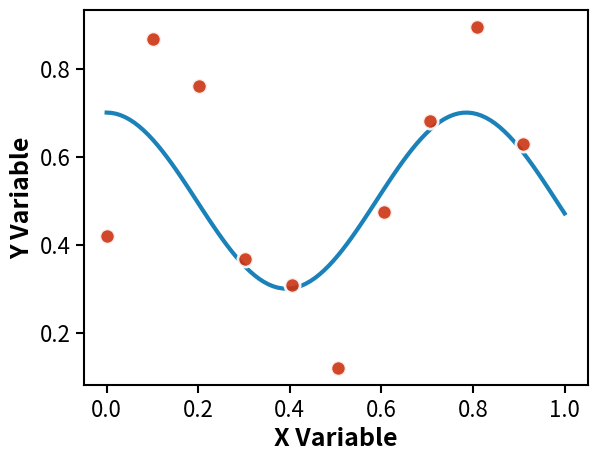

This chart was generated by the following Python code: (Note: this script raises an exception after producing the figure.)
"""
GenJAX Research Visualization Standards (GRVS)

Shared styling utilities for consistent figure generation across all GenJAX case studies.
Based on the curvefit aesthetic system with publication-quality standards.

Usage:
    from examples.viz import setup_publication_fonts, FIGURE_SIZES, get_method_color
    
    setup_publication_fonts()
    fig, ax = plt.subplots(figsize=FIGURE_SIZES["single_medium"])
    ax.scatter(x, y, color=get_method_color("data_points"))
    apply_grid_style(ax)
    save_publication_figure(fig, "output.pdf")
"""

import matplotlib.pyplot as plt
import matplotlib.patches as mpatches
from matplotlib.ticker import MaxNLocator
import numpy as np
from typing import Dict, Optional, Any

# =============================================================================
# FIGURE SIZES - Standardized dimensions for LaTeX integration
# =============================================================================

FIGURE_SIZES = {
    # Single-panel figures (4:3 aspect ratio for readability)
    "single_small": (4.33, 3.25),     # 1/3 textwidth, inline figures
    "single_medium": (6.5, 4.875),    # 1/2 textwidth, standard single
    "single_large": (8.66, 6.5),      # 2/3 textwidth, important results
    
    # Multi-panel layouts
    "two_panel_horizontal": (12, 5),   # Side-by-side panels
    "two_panel_vertical": (6.5, 8),    # Stacked panels
    "three_panel_horizontal": (18, 5), # Three panels in a row
    "four_panel_grid": (10, 8),        # 2x2 grid layout
    
    # Specialized layouts
    "framework_comparison": (12, 8),    # Main comparison figure
    "parameter_posterior": (15, 10),    # 3D parameter visualizations
    "inference_scaling": (18, 3.5),     # Three-panel scaling (wide, short)
    
    # Case study specific sizes
    "lidar_demo": (12, 10),            # LIDAR demonstration (localization)
    "trajectory_plot": (10, 8),        # Trajectory visualization (localization)
    "smc_comparison": (16, 12),        # 4-row SMC method comparison (localization)
}

# =============================================================================
# COLOR PALETTE - Colorblind-friendly, consistent across methods
# =============================================================================

PRIMARY_COLORS = {
    # Core method colors
    "genjax_is": "#0173B2",        # Medium blue (primary IS color)
    "genjax_hmc": "#DE8F05",       # Orange (HMC)
    "numpyro_hmc": "#029E73",      # Green (NumPyro)
    "pyro_hmc": "#029E73",         # Green (Pyro, same as NumPyro)
    "pyro_vi": "#CC3311",          # Red (Pyro VI)
    
    # Data and truth markers
    "data_points": "#CC3311",      # Red (data points, observations)
    "true_values": "#CC3311",      # Red (ground truth indicators)
    "curves": "#0173B2",           # Blue (polynomial curves)
    "background": "#333333",       # Dark gray (neutral elements)
    
    # State and particle colors
    "particles": "#0173B2",        # Blue (particle clouds)
    "robot_pose": "#CC3311",       # Red (robot position)
    "trajectory": "#DE8F05",       # Orange (trajectory paths)
    "lidar_rays": "#029E73",       # Green (LIDAR measurements)
}

# IS particle count variations (light to dark progression)
IS_VARIANT_COLORS = {
    "is_50": "#B19CD9",           # Light purple (N=50)
    "is_500": "#0173B2",          # Medium blue (N=500) 
    "is_5000": "#029E73",         # Dark green (N=5000)
}

# SMC method colors (for localization case study)
SMC_METHOD_COLORS = {
    "smc_basic": "#0173B2",       # Blue (bootstrap filter)
    "smc_mh": "#DE8F05",          # Orange (SMC + MH)
    "smc_hmc": "#029E73",         # Green (SMC + HMC)
    "smc_locally_optimal": "#CC3311",  # Red (locally optimal)
}

# =============================================================================
# TYPOGRAPHY STANDARDS
# =============================================================================

FONT_HIERARCHY = {
    "main_text": 18,              # Base text size
    "axis_labels": 18,            # X/Y axis labels (bold)
    "tick_labels": 16,            # Tick mark labels
    "legends": 16,                # Legend text
    "titles": 20,                 # Figure titles (when used)
    "density_values": 20,         # Log density annotations (bold)
    "timing_labels": 16,          # Timing value labels (bold)
}

FONT_WEIGHTS = {
    "axis_labels": "bold",        # Always bold for clarity
    "density_values": "bold",     # Emphasis for key values
    "timing_labels": "bold",      # Performance metrics emphasis
    "default": "normal",          # Everything else normal weight
}

# =============================================================================
# VISUAL ELEMENT SPECIFICATIONS
# =============================================================================

LINE_SPECS = {
    "curve_main": {"linewidth": 3, "alpha": 0.9},        # Main polynomial curves
    "curve_secondary": {"linewidth": 2.5, "alpha": 0.9}, # Secondary curves
    "curve_samples": {"linewidth": 1, "alpha": 0.1},     # Posterior samples (many)
    "curve_light": {"linewidth": 0.8, "alpha": 0.05},    # Very light samples
    "truth_lines": {"linewidth": 3, "alpha": 0.8},       # Ground truth lines
    "truth_vertical": {"linewidth": 4, "alpha": 0.9},    # Vertical truth markers
    "grid_lines": {"linewidth": 1.5, "alpha": 0.3},      # Grid lines
    "trajectory": {"linewidth": 3, "alpha": 0.9},        # Robot trajectories
    "lidar_rays": {"linewidth": 2.0, "alpha": 0.3},      # LIDAR ray lines
}

MARKER_SPECS = {
    "data_points": {
        "s": 120,                 # Size for main data points
        "zorder": 10,             # Layer order
        "edgecolor": "white", 
        "linewidth": 2,
        "alpha": 0.9
    },
    "truth_stars": {
        "s": 400,                 # Large size for ground truth
        "marker": "*",
        "edgecolor": "black",
        "linewidth": 3,
        "zorder": 100,
        "alpha": 0.9
    },
    "secondary_points": {
        "s": 100,                 # Smaller secondary points
        "zorder": 10,
        "edgecolor": "white",
        "linewidth": 2,
        "alpha": 0.8
    },
    "particles": {
        "s": 80,                  # Particle cloud points
        "alpha": 0.6,
        "edgecolor": "black",
        "linewidth": 1.0,
        "zorder": 5
    },
    "lidar_endpoints": {
        "s": 80,                  # LIDAR measurement endpoints
        "alpha": 0.8,
        "edgecolor": "black",
        "linewidth": 1.0,
        "zorder": 3
    }
}

# Transparency hierarchy
ALPHA_VALUES = {
    "main_elements": 0.9,         # Primary curves, markers
    "secondary_elements": 0.8,    # Secondary importance
    "many_samples": 0.1,          # When showing many posterior samples
    "very_light": 0.05,           # Background sample clouds
    "truth_markers": 0.6,         # Ground truth reference lines
    "grid": 0.3,                  # Subtle grid lines
    "bar_charts": 0.8,            # Bar chart transparency
    "particles": 0.6,             # Particle clouds
    "lidar_rays": 0.3,            # LIDAR ray lines
}

# =============================================================================
# LEGEND STYLING
# =============================================================================

LEGEND_SPECS = {
    "framealpha": 0.9,            # Semi-transparent background
    "fancybox": True,             # Rounded corners
    "shadow": False,              # No shadow for clean look
    "handlelength": 3,            # Length of legend lines
    "handletextpad": 1,           # Space between line and text
    "columnspacing": 2,           # Space between columns
    "facecolor": "white",         # White background
    "edgecolor": "black",         # Black border
    "linewidth": 1.5,             # Border thickness
}

LEGEND_POSITIONS = {
    "default": "best",            # Matplotlib auto-positioning
    "upper_left": "upper left",   # For outlier plots
    "upper_right": "upper right", # For metrics plots
    "center": "center",           # For standalone legend figures
}

# =============================================================================
# GRID AND TICK CONFIGURATION
# =============================================================================
#
# GRVS STANDARD: 3-TICK CONFIGURATION
# All figures should use exactly 3 tick marks per axis for optimal readability
# and clean appearance. This standard provides the best balance between:
# - Giving readers orientation without overwhelming the plot
# - Maintaining clean, uncluttered visual design
# - Ensuring consistency across all GenJAX research figures
# 
# Only deviate from 3 ticks when absolutely necessary for data clarity.

GRID_SETTINGS = {
    "enable": True,
    "alpha": 0.3,                 # Subtle grid lines
    "which": "major",             # Only major grid lines
    "axis": "both",               # Both x and y (or "x" only for bar charts)
}

TICK_SPECS = {
    "standard": {"x": 3, "y": 3},        # Standard 3-tick configuration (ENFORCED)
    "detailed": {"x": 4, "y": 4},        # More detailed for complex plots (use sparingly)
    "scaling": {"x": 5, "y": 5},         # Maximum detail for scaling plots (avoid if possible)
}

# =============================================================================
# SAVE CONFIGURATION
# =============================================================================

SAVE_SPECS = {
    "dpi": 300,                   # High resolution for publication
    "bbox_inches": "tight",       # Tight bounding box
    "format": "pdf",              # Vector format preferred
    "pad_inches": 0.05,           # Small padding for legends
}

# =============================================================================
# CORE FUNCTIONS
# =============================================================================

def setup_publication_fonts():
    """Apply GenJAX Research Visualization Standards typography."""
    plt.rcParams.update({
        'font.size': FONT_HIERARCHY['main_text'],
        'axes.titlesize': FONT_HIERARCHY['titles'],
        'axes.labelsize': FONT_HIERARCHY['axis_labels'],
        'xtick.labelsize': FONT_HIERARCHY['tick_labels'],
        'ytick.labelsize': FONT_HIERARCHY['tick_labels'],
        'legend.fontsize': FONT_HIERARCHY['legends'],
        'axes.linewidth': 1.5,       # Thicker axes
        'xtick.major.width': 1.5,    # Thicker ticks
        'ytick.major.width': 1.5,
        'xtick.major.size': 6,       # Longer ticks
        'ytick.major.size': 6,
        'font.weight': FONT_WEIGHTS['default'],
        'axes.labelweight': FONT_WEIGHTS['axis_labels'],
        'axes.titleweight': FONT_WEIGHTS['default'],
    })


def get_method_color(method_name: str) -> str:
    """Get standardized color for a given method or data type.
    
    Args:
        method_name: Name of method/data type (e.g., "genjax_is", "data_points")
        
    Returns:
        Hex color string
        
    Raises:
        KeyError: If method_name not found in color schemes
    """
    # Check primary colors first
    if method_name in PRIMARY_COLORS:
        return PRIMARY_COLORS[method_name]
    
    # Check IS variants
    if method_name in IS_VARIANT_COLORS:
        return IS_VARIANT_COLORS[method_name]
        
    # Check SMC methods
    if method_name in SMC_METHOD_COLORS:
        return SMC_METHOD_COLORS[method_name]
    
    # Default fallback
    available_colors = list(PRIMARY_COLORS.keys()) + list(IS_VARIANT_COLORS.keys()) + list(SMC_METHOD_COLORS.keys())
    raise KeyError(f"Unknown method '{method_name}'. Available: {available_colors}")


def apply_grid_style(ax, style: str = "default"):
    """Apply consistent grid styling to axes.
    
    Args:
        ax: Matplotlib axes object
        style: Grid style ("default", "x_only", "none")
    """
    if style == "none":
        ax.grid(False)
        return
    
    grid_axis = "both" if style == "default" else "x"
    ax.grid(
        GRID_SETTINGS["enable"],
        alpha=GRID_SETTINGS["alpha"],
        which=GRID_SETTINGS["which"],
        axis=grid_axis
    )


def set_minimal_ticks(ax, x_ticks: int = None, y_ticks: int = None):
    """Set minimal number of ticks for cleaner plots.
    
    GRVS Standard: Use 3 ticks per axis for optimal readability and clean appearance.
    Only deviate from this standard when absolutely necessary for data clarity.
    
    Args:
        ax: Matplotlib axes object
        x_ticks: Number of x-axis ticks (default: 3, following GRVS standard)
        y_ticks: Number of y-axis ticks (default: 3, following GRVS standard)
    """
    # Use GRVS standard if not specified
    if x_ticks is None:
        x_ticks = TICK_SPECS["standard"]["x"]
    if y_ticks is None:
        y_ticks = TICK_SPECS["standard"]["y"]
        
    ax.xaxis.set_major_locator(MaxNLocator(nbins=x_ticks, prune='both'))
    ax.yaxis.set_major_locator(MaxNLocator(nbins=y_ticks, prune='both'))


def apply_standard_ticks(ax):
    """Apply GRVS standard 3-tick configuration.
    
    This function enforces the GenJAX Research Visualization Standards
    of using exactly 3 ticks per axis for optimal readability.
    
    Args:
        ax: Matplotlib axes object
    """
    set_minimal_ticks(ax)  # Uses GRVS standard (3, 3) by default


def apply_legend_style(ax, location: str = "default", **kwargs):
    """Apply consistent legend styling.
    
    Args:
        ax: Matplotlib axes object
        location: Legend location ("default", "upper_left", etc.)
        **kwargs: Additional legend parameters
    """
    legend_kwargs = LEGEND_SPECS.copy()
    legend_kwargs.update(kwargs)
    
    loc = LEGEND_POSITIONS.get(location, location)
    ax.legend(loc=loc, **legend_kwargs)


def save_publication_figure(fig, filename: str, **kwargs):
    """Save figure with publication-quality settings and cleanup.
    
    Args:
        fig: Matplotlib figure object
        filename: Output filename (should end with .pdf)
        **kwargs: Additional save parameters
    """
    save_kwargs = SAVE_SPECS.copy()
    save_kwargs.update(kwargs)
    
    # Apply tight layout before saving
    fig.tight_layout()
    
    # Save with publication settings
    fig.savefig(filename, **save_kwargs)
    
    # Clean up to prevent memory leaks
    plt.close(fig)


def create_method_legend(methods: list, filename: Optional[str] = None) -> plt.Figure:
    """Create standalone legend figure for method comparison.
    
    Args:
        methods: List of method names to include
        filename: Optional output filename
        
    Returns:
        Matplotlib figure object
    """
    fig, ax = plt.subplots(figsize=FIGURE_SIZES["single_small"])
    
    # Create legend entries
    legend_elements = []
    for method in methods:
        color = get_method_color(method)
        # Clean up method name for display
        display_name = method.replace("_", " ").title()
        legend_elements.append(
            mpatches.Rectangle((0, 0), 3, 2, facecolor=color, label=display_name)
        )
    
    # Create legend
    ax.legend(handles=legend_elements, loc="center", **LEGEND_SPECS)
    ax.axis("off")  # Hide axes for standalone legend
    
    if filename:
        save_publication_figure(fig, filename)
    
    return fig


# =============================================================================
# CONVENIENCE FUNCTIONS FOR COMMON PATTERNS
# =============================================================================

def setup_comparison_plot(figsize_key: str = "framework_comparison") -> tuple[plt.Figure, plt.Axes]:
    """Setup figure for method comparison with GRVS standards.
    
    Args:
        figsize_key: Key from FIGURE_SIZES dictionary
        
    Returns:
        Tuple of (figure, axes) objects
    """
    setup_publication_fonts()
    fig, ax = plt.subplots(figsize=FIGURE_SIZES[figsize_key])
    apply_grid_style(ax)
    return fig, ax


def plot_data_points(ax, x, y, label: str = "Data", **kwargs):
    """Plot data points with GRVS standards.
    
    Args:
        ax: Matplotlib axes object
        x, y: Data coordinates
        label: Legend label
        **kwargs: Additional scatter parameters
    """
    scatter_kwargs = MARKER_SPECS["data_points"].copy()
    scatter_kwargs.update(kwargs)
    scatter_kwargs["color"] = get_method_color("data_points")
    
    ax.scatter(x, y, label=label, **scatter_kwargs)


def plot_method_curve(ax, x, y, method: str, label: Optional[str] = None, **kwargs):
    """Plot method curve with GRVS standards.
    
    Args:
        ax: Matplotlib axes object
        x, y: Curve coordinates
        method: Method name for color lookup
        label: Legend label (defaults to method name)
        **kwargs: Additional plot parameters
    """
    line_kwargs = LINE_SPECS["curve_main"].copy()
    line_kwargs.update(kwargs)
    line_kwargs["color"] = get_method_color(method)
    
    if label is None:
        label = method.replace("_", " ").title()
    
    ax.plot(x, y, label=label, **line_kwargs)


def finalize_comparison_plot(ax, xlabel: str, ylabel: str, 
                           title: Optional[str] = None, 
                           legend: bool = True):
    """Finalize comparison plot with GRVS standards.
    
    Args:
        ax: Matplotlib axes object
        xlabel: X-axis label
        ylabel: Y-axis label
        title: Optional title (generally not recommended)
        legend: Whether to add legend
    """
    ax.set_xlabel(xlabel, fontweight='bold')
    ax.set_ylabel(ylabel, fontweight='bold')
    
    if title is not None:
        ax.set_title(title)  # Note: GRVS recommends no titles
    
    if legend:
        apply_legend_style(ax)
    
    set_minimal_ticks(ax)


# =============================================================================
# VALIDATION FUNCTIONS
# =============================================================================

def validate_grvs_compliance(fig) -> dict[str, bool]:
    """Check if figure follows GRVS standards.
    
    Args:
        fig: Matplotlib figure object
        
    Returns:
        Dictionary of compliance checks
    """
    checks = {}
    
    # Check font sizes
    checks["font_size_18"] = plt.rcParams['font.size'] == 18
    checks["label_size_18"] = plt.rcParams['axes.labelsize'] == 18
    checks["legend_size_16"] = plt.rcParams['legend.fontsize'] == 16
    checks["bold_labels"] = plt.rcParams['axes.labelweight'] == 'bold'
    
    # Check figure size against standards
    size = fig.get_size_inches()
    checks["standard_size"] = tuple(size) in FIGURE_SIZES.values()
    
    return checks


def get_grvs_summary() -> str:
    """Return summary of GRVS standards."""
    return """
GenJAX Research Visualization Standards (GRVS) Summary:

Typography:
- Base font: 18pt
- Axis labels: 18pt bold
- Tick labels: 16pt
- Legends: 16pt

Visual Elements:
- Main curves: 3px linewidth
- Data points: 120px markers with white edges
- Grid: 30% alpha, major lines only
- Colors: Colorblind-friendly palette

Output:
- Format: PDF (vector)
- Resolution: 300 DPI
- Layout: Tight bounding box

Usage:
    from examples.viz import setup_publication_fonts, FIGURE_SIZES
    setup_publication_fonts()
    fig, ax = plt.subplots(figsize=FIGURE_SIZES["single_medium"])
"""


if __name__ == "__main__":
    # Demo of GRVS standards
    print(get_grvs_summary())
    
    # Create example figure
    setup_publication_fonts()
    fig, ax = plt.subplots(figsize=FIGURE_SIZES["single_medium"])
    
    # Example data
    x = np.linspace(0, 1, 100)
    y1 = 0.5 + 0.3 * np.sin(10 * x) + 0.1 * np.random.randn(100)
    y2 = 0.5 + 0.2 * np.cos(8 * x)
    
    # Plot with GRVS standards
    plot_data_points(ax, x[::10], y1[::10], "Observations")
    plot_method_curve(ax, x, y2, "genjax_is", "GenJAX IS")
    
    finalize_comparison_plot(ax, "X Variable", "Y Variable")
    
    # Save demo figure
    save_publication_figure(fig, "grvs_demo.pdf")
    print("Demo figure saved as grvs_demo.pdf")
